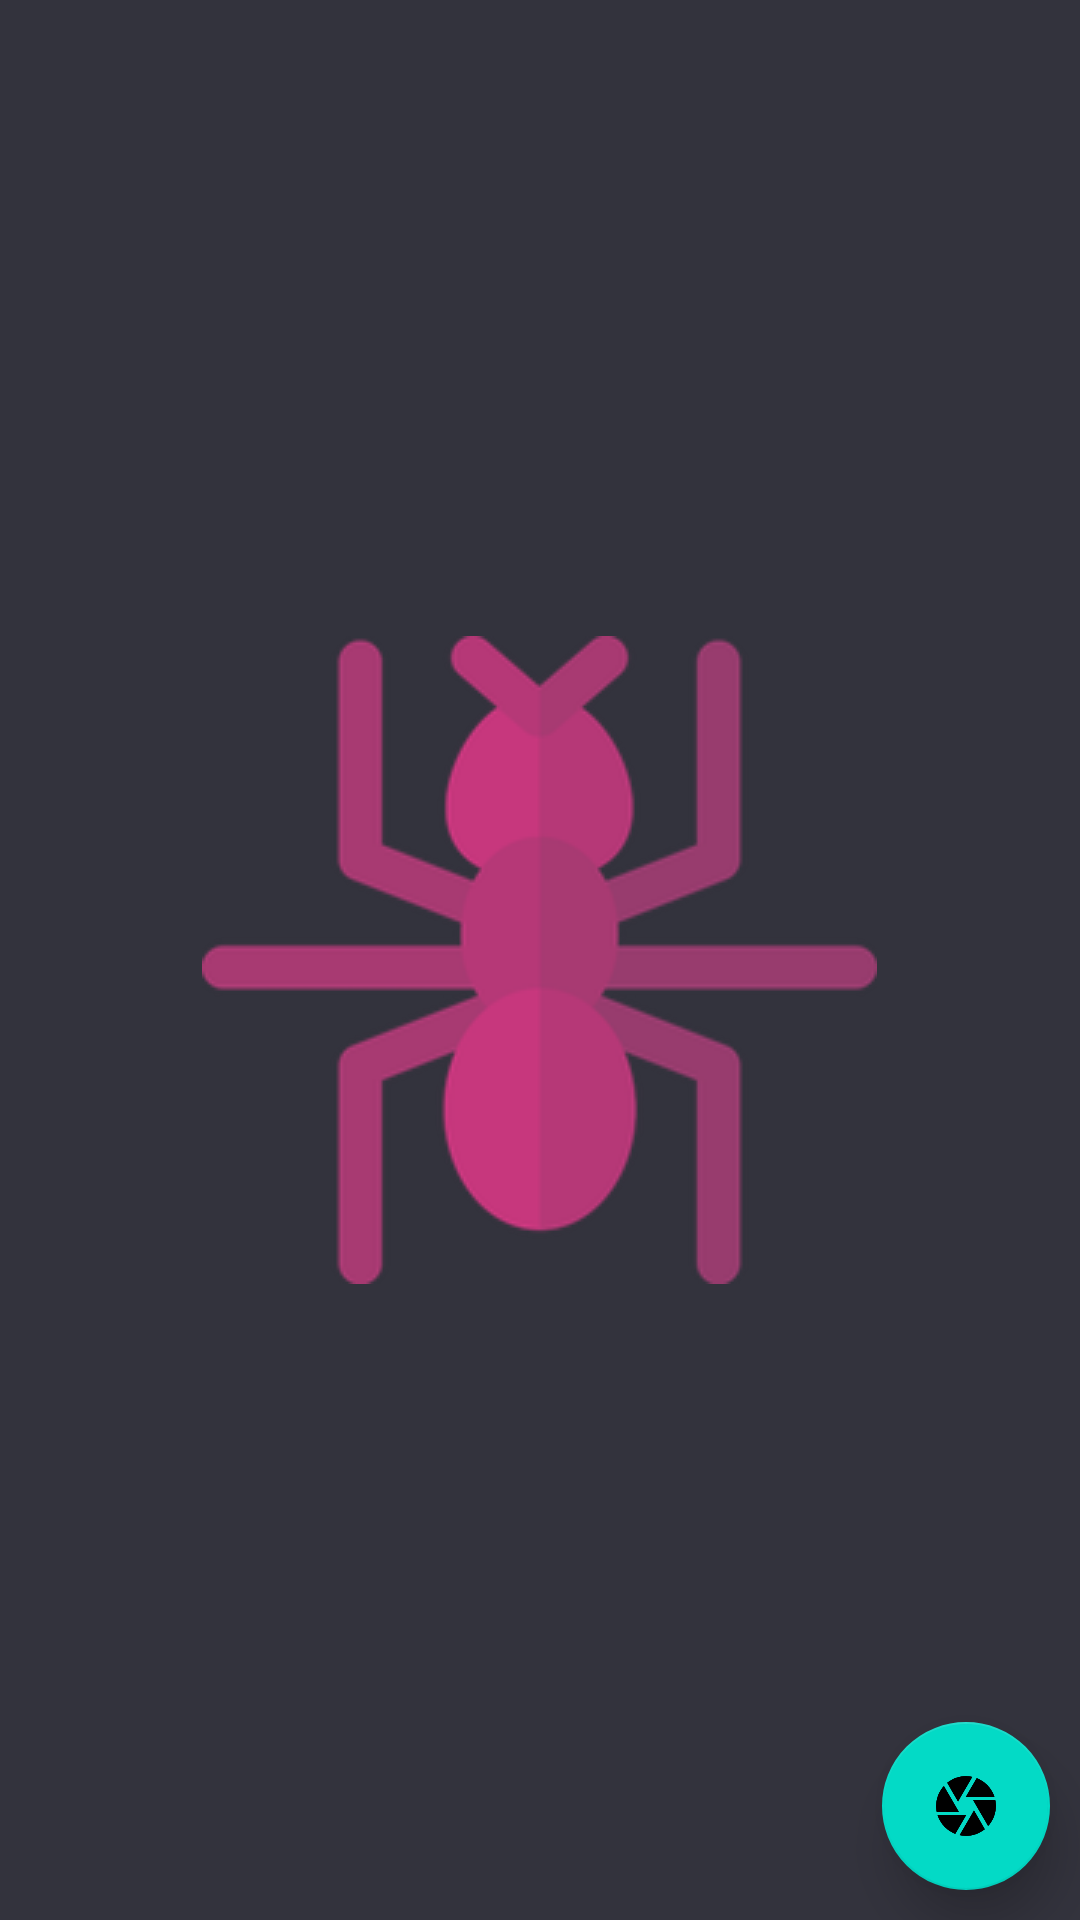

Reconstruct the res/layout file that produces this screen, plus the resources it refers to.
<!-- AndroidManifest.xml: application theme AppTheme.Splash -->
<!-- res/layout/activity_main_tab.xml -->
<?xml version="1.0" encoding="utf-8"?>
<androidx.constraintlayout.widget.ConstraintLayout xmlns:android="http://schemas.android.com/apk/res/android"
    xmlns:app="http://schemas.android.com/apk/res-auto"
    xmlns:tools="http://schemas.android.com/tools"
    android:layout_width="match_parent"
    android:layout_height="match_parent"
    android:theme="@style/RobotoTextViewStyle">

    <com.google.android.material.floatingactionbutton.FloatingActionButton
        android:id="@+id/floatingActionButton"
        android:layout_width="wrap_content"
        android:layout_height="wrap_content"
        android:layout_marginEnd="10dp"
        android:layout_marginBottom="10dp"
        android:clickable="true"
        android:focusable="true"
        android:foregroundGravity="bottom"
        android:visibility="visible"
        app:layout_constraintBottom_toBottomOf="parent"
        app:layout_constraintEnd_toEndOf="parent"
        app:elevation="10dp"
        app:srcCompat="@drawable/baseline_camera_white_48" />

    <androidx.viewpager.widget.ViewPager
        android:id="@+id/container"
        android:layout_width="match_parent"
        android:layout_height="wrap_content"
        android:layout_alignParentStart="true"
        android:layout_alignParentTop="true"
        android:layout_marginBottom="16dp"
        tools:context=".MainTabActivity">

        <com.google.android.material.tabs.TabLayout
            android:id="@+id/tab_layout"
            android:layout_width="match_parent"
            android:layout_height="wrap_content"
            android:theme="@style/AppTheme.TabTextViewTheme"
            app:tabMaxWidth="0dp"
            app:tabMode="scrollable"
            app:tabPadding="2dp">

        </com.google.android.material.tabs.TabLayout>

    </androidx.viewpager.widget.ViewPager>
</androidx.constraintlayout.widget.ConstraintLayout>
<!-- resources referenced by this layout -->
<resources>
  <!-- drawable baseline_camera_white_48: png bitmap (drawable-xxxhdpi, 2568 bytes) -->
  <style name="AppTheme.TabTextViewTheme" parent="Widget.MaterialComponents.TabLayout">
          <item name="android:background">@color/backgroundMedium</item>
          <item name="android:fontFamily">@font/roboto_condensed_regular</item>
      </style>
  <style name="RobotoTextViewStyle" parent="android:Widget.TextView">
          <item name="android:fontFamily">@font/roboto_condensed_regular</item>
      </style>
  <style name="AppTheme.Splash">
          <item name="android:windowBackground">@drawable/launch_screen</item>
      </style>
  <color name="backgroundMedium">#33333D</color>
  <!-- drawable launch_screen (drawable) -->
  <?xml version="1.0" encoding="utf-8"?>
  <layer-list xmlns:android="http://schemas.android.com/apk/res/android" android:opacity="opaque">
  
      
      <item android:drawable="@color/backgroundMedium"/>
  
      
      <item>
          <bitmap
              android:src="@drawable/ant"
              android:gravity="center"/>
      </item>
  
  </layer-list>
  <!-- drawable ant: png bitmap (drawable, 21250 bytes) -->
</resources>
